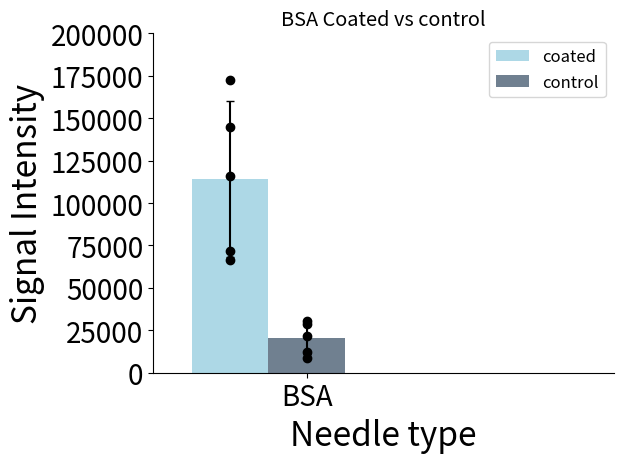

Write the Python code that produced this figure.
import matplotlib
import matplotlib.pyplot as plt
import numpy as np
import os
from matplotlib import rcParams

#path = "Z:\\Group Share\\Marius Kostelic\\EVEN More mixed lipids\\Peptide\\LL37\\hamilton Bacterial"
#os.chdir(path)

#file1 = "DPPG 3to1 yvalues .txt"
#file2 = "DPPG SOPE POCL 3to1 yvalues.txt"
#file3 = "DPPG_9to1_LL37.txt"

ydataA = 114213
yerrA = 45860
ydataB = 20302
yerrB = 9510
#ydataC = 14573.545
#yerrC = 7677.48

labels = ['BSA'] #, 'control']# '6', '7', '8', '9', '10', '11', '12', '13', '14']

yvals1 = [144714, 71804, 66268, 115910, 172372]
yvals2 = [30207, 12430, 8796, 21540, 28535]

x = np.arange(len(labels))  # the label locations
width = 0.25  # the width of the bars

fig, ax = plt.subplots()
rects1 = ax.bar(x-width, ydataA, width, color='lightblue', label='coated', yerr=yerrA, capsize=3.0)
rects2 = ax.bar(x, ydataB, width, color='slategray', label='control', yerr=yerrB, capsize=3.0)
#rects3 = ax.bar(x+width, ydataC, width,color='steelblue', label='C', yerr=yerrC, capsize=3.0)
ax.plot((x-width)* np.ones(len(yvals1)), yvals1, marker="o", linestyle=" ", color="black")
ax.plot((x)* np.ones(len(yvals2)), yvals2, marker="o", linestyle=" ", color="black")
rcParams['font.size']=12
rcParams['ps.fonttype'] = 42
rcParams['pdf.fonttype']=42
# Add some text for labels, title and custom x-axis tick labels, etc.
ax.set_ylabel('Signal Intensity', size=24)
ax.set_xlabel('Needle type', size=24)
#ax.set_yticklabels(np.arange(0, 30001, step=(25)))
ax.set_title('BSA Coated vs control')
ax.set_xticks(x)
ax.set_xticklabels(labels)
ax.legend()
plt.xticks(size=20)
plt.xlim(-0.5,len(labels))
plt.ylim(top=200000.0)
plt.ylim(bottom=0.0)
plt.yticks(np.arange(0, 200000.1, step=25000), size=20)
ax.spines['right'].set_visible(False)
ax.spines['top'].set_visible(False)
fig.tight_layout()

plt.show()
